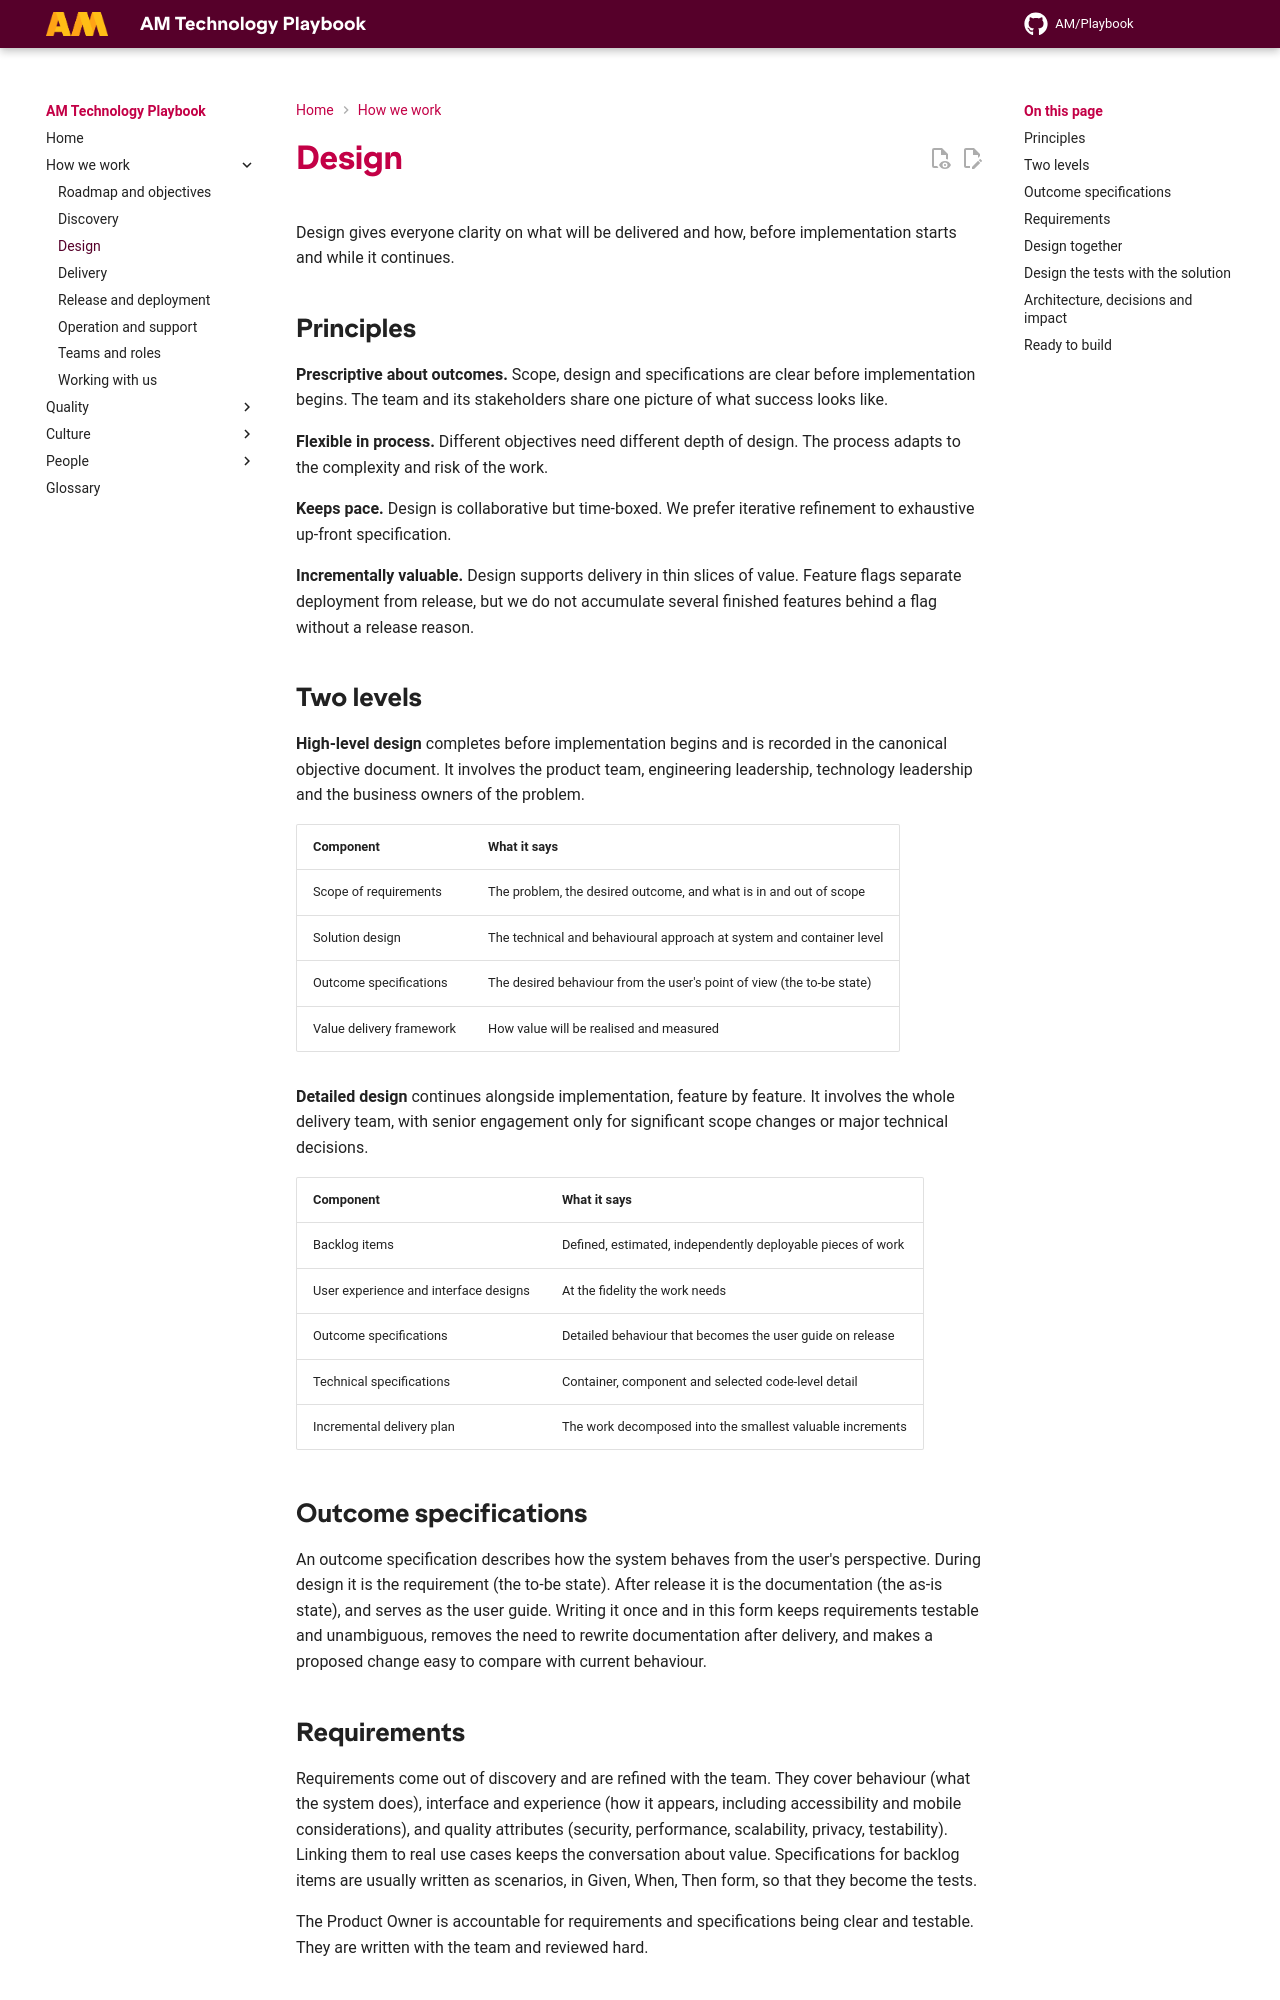

repository: amdigital-co-uk/docs-playbook · page: How-we-work/Design/index.html · generator: mkdocs

---
title: Design
authors:
  - Helen Duriez
  - Ed Earle
reviewed: 2026-10-02
next-review: 2027-04-01
---

Design gives everyone clarity on what will be delivered and how, before implementation starts and while it continues.

## Principles

**Prescriptive about outcomes.** Scope, design and specifications are clear before implementation begins. The team and its stakeholders share one picture of what success looks like.

**Flexible in process.** Different objectives need different depth of design. The process adapts to the complexity and risk of the work.

**Keeps pace.** Design is collaborative but time-boxed. We prefer iterative refinement to exhaustive up-front specification.

**Incrementally valuable.** Design supports delivery in thin slices of value. Feature flags separate deployment from release, but we do not accumulate several finished features behind a flag without a release reason.

## Two levels

**High-level design** completes before implementation begins and is recorded in the canonical objective document. It involves the product team, engineering leadership, technology leadership and the business owners of the problem.

| Component | What it says |
|---|---|
| Scope of requirements | The problem, the desired outcome, and what is in and out of scope |
| Solution design | The technical and behavioural approach at system and container level |
| Outcome specifications | The desired behaviour from the user's point of view (the to-be state) |
| Value delivery framework | How value will be realised and measured |

**Detailed design** continues alongside implementation, feature by feature. It involves the whole delivery team, with senior engagement only for significant scope changes or major technical decisions.

| Component | What it says |
|---|---|
| Backlog items | Defined, estimated, independently deployable pieces of work |
| User experience and interface designs | At the fidelity the work needs |
| Outcome specifications | Detailed behaviour that becomes the user guide on release |
| Technical specifications | Container, component and selected code-level detail |
| Incremental delivery plan | The work decomposed into the smallest valuable increments |

## Outcome specifications

An outcome specification describes how the system behaves from the user's perspective. During design it is the requirement (the to-be state). After release it is the documentation (the as-is state), and serves as the user guide. Writing it once and in this form keeps requirements testable and unambiguous, removes the need to rewrite documentation after delivery, and makes a proposed change easy to compare with current behaviour.

## Requirements

Requirements come out of discovery and are refined with the team. They cover behaviour (what the system does), interface and experience (how it appears, including accessibility and mobile considerations), and quality attributes (security, performance, scalability, privacy, testability). Linking them to real use cases keeps the conversation about value. Specifications for backlog items are usually written as scenarios, in Given, When, Then form, so that they become the tests.

The Product Owner is accountable for requirements and specifications being clear and testable. They are written with the team and reviewed hard.

## Design together

Design is a team activity. Everyone in the delivery team takes part in design and planning sessions, and we bring in experts from outside the team where the work needs them. Designers iterate from low-fidelity sketches to high-fidelity designs on feedback. Techniques such as example mapping help find the scenarios and edge cases before anyone writes code. Never design in a bubble: plan when you will check in with stakeholders and what you need from them.
